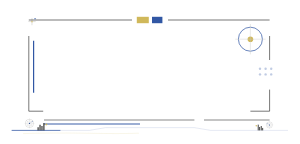
t = 0.00 s
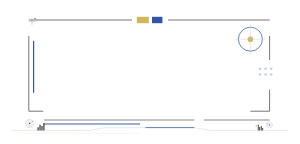
t = 1.20 s
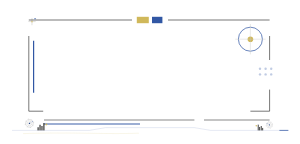
t = 2.40 s
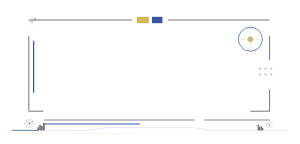
t = 3.60 s
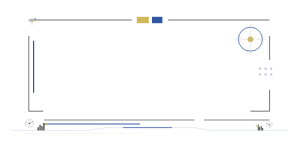
t = 4.80 s
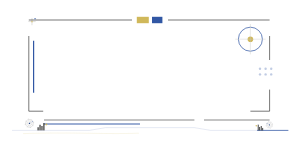
t = 6.00 s

The animated SVG that drew these frames (rendered in a browser with its animation timeline set to each time). Animation: 3 SMIL elements (animate=1,animateTransform=2); one cycle of 7.20 s, repeats indefinitely.

<svg xmlns="http://www.w3.org/2000/svg" viewBox="0 0 750 360" width="100%" role="img" aria-label="瑞士信号完整标题装饰" style="display:block;width:100%;height:auto;">
<path data-unit="swiss-signal.title.continuity-spine.v1" d="M30 326H223.2L264.6 319H485.4L526.8 326H720" fill="none" stroke="#3157A4" stroke-width=".9" opacity=".34" /><path data-unit="swiss-signal.title.continuity-spine.v1.motion-trail.v4" data-motion-role="flow-trail" d="M30 326H223.2L264.6 319H485.4L526.8 326H720" fill="none" stroke="#3157A4" stroke-width="1.9" stroke-linecap="round" opacity=".94" stroke-dasharray="120 942"><animate attributeName="stroke-dashoffset" from="0" to="-1062" dur="3.8s" begin="0s" repeatCount="indefinite"></animate></path><path data-unit="swiss-signal.title.spine-echo.v1" d="M57.6 334 C188.7 330 257.7 336 347.4 333" fill="none" stroke="#D0B85A" stroke-width=".55" opacity=".62" /><g data-unit="swiss-signal.title.inherited-structure.v7"><path d="M72 50H330M420 50H674" fill="none" stroke="#1D1D1B" stroke-width="1.5" />
  <rect x="342" y="42" width="30" height="16" fill="#D0B85A" /><rect x="380" y="42" width="26" height="16" fill="#3157A4" />
  <path d="M72 90V278H108M674 90V150M674 224V278H626" fill="none" stroke="#1D1D1B" stroke-width="1.5" />
  <path d="M84 102V232" fill="none" stroke="#3157A4" stroke-width="3" />
  <circle cx="626" cy="98" r="30" fill="none" stroke="#3157A4" stroke-width="1.8" />
  <circle cx="626" cy="98" r="7" fill="#D0B85A" />
  <path d="M588 98H664M626 60V136" fill="none" stroke="#C8C7C2" stroke-width="1" />
  <path d="M110 300H486M510 300H674" fill="none" stroke="#1D1D1B" stroke-width="1.3" />
  <path d="M110 310H350" fill="none" stroke="#3157A4" stroke-width="2.4" />
  <g fill="#3157A4" opacity=".3"><circle cx="650" cy="172" r="3" /><circle cx="664" cy="172" r="3" /><circle cx="678" cy="172" r="3" /><circle cx="650" cy="186" r="3" /><circle cx="664" cy="186" r="3" /><circle cx="678" cy="186" r="3" /></g>
<g opacity=".76" transform="translate(68 42) scale(0.46)"><path d="M6 26H46M26 6V46" fill="none" stroke="#1D1D1B" stroke-width="1" /><rect x="22" y="22" width="8" height="8" fill="#D0B85A" /><rect x="38" y="8" width="10" height="5" fill="#3157A4" /></g></g><g data-unit="swiss-signal.theme-cluster.v1" transform="translate(86 326) scale(0.44 0.44)"><g data-unit="technical.target.coordinate.v1" transform="translate(-28 -40) scale(0.76)" opacity="1" data-motion-slot="title-pulse"><g data-unit="technical.target.rotating-body.v4" data-motion-role="rotating-body"><circle cx="0" cy="0" r="30" fill="none" stroke="#1D1D1B" stroke-width=".8" /><circle cx="0" cy="0" r="19" fill="none" stroke="#1D1D1B" stroke-width=".65" opacity=".75" /><circle cx="0" cy="0" r="5" fill="#3157A4" /><path d="M-38 0H38M0-38V38M-26-26L26 26M26-26L-26 26" fill="none" stroke="#1D1D1B" stroke-width=".55" opacity=".65" /><animateTransform attributeName="transform" type="rotate" from="0 0 0" to="360 0 0" dur="7.2s" begin="0s" repeatCount="indefinite" additive="sum"></animateTransform></g><path d="M0 0L23-15" stroke="#3157A4" stroke-width="1" /><circle cx="23" cy="-15" r="2.8" fill="#3157A4" /></g><g data-unit="signal.data-bars.v1" fill="#1D1D1B"><rect x="18" y="-18" width="6" height="18" /><rect x="29" y="-32" width="6" height="32" /><rect x="40" y="-25" width="6" height="25" /><rect x="51" y="-42" width="6" height="42" /></g><circle data-unit="signal.node.v1" cx="68" cy="-34" r="5" fill="#D0B85A" /></g><g data-unit="swiss-signal.theme-cluster.v1" transform="translate(664 326) scale(-0.3432 0.3432)"><g data-unit="technical.target.coordinate.v1" transform="translate(-28 -40) scale(0.76)" opacity="1"><g data-unit="technical.target.rotating-body.v4" data-motion-role="rotating-body"><circle cx="0" cy="0" r="30" fill="none" stroke="#1D1D1B" stroke-width=".8" /><circle cx="0" cy="0" r="19" fill="none" stroke="#1D1D1B" stroke-width=".65" opacity=".75" /><circle cx="0" cy="0" r="5" fill="#3157A4" /><path d="M-38 0H38M0-38V38M-26-26L26 26M26-26L-26 26" fill="none" stroke="#1D1D1B" stroke-width=".55" opacity=".65" /><animateTransform attributeName="transform" type="rotate" from="0 0 0" to="-360 0 0" dur="7.2s" begin="0s" repeatCount="indefinite" additive="sum"></animateTransform></g><path d="M0 0L23-15" stroke="#3157A4" stroke-width="1" /><circle cx="23" cy="-15" r="2.8" fill="#3157A4" /></g><g data-unit="signal.data-bars.v1" fill="#1D1D1B"><rect x="18" y="-18" width="6" height="18" /><rect x="29" y="-32" width="6" height="32" /><rect x="40" y="-25" width="6" height="25" /><rect x="51" y="-42" width="6" height="42" /></g><circle data-unit="signal.node.v1" cx="68" cy="-34" r="5" fill="#D0B85A" /></g>
</svg>
